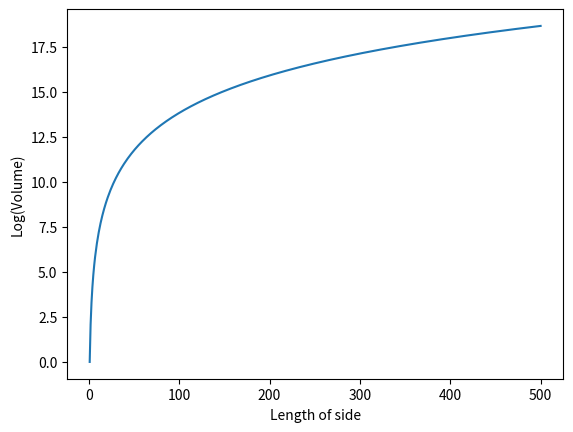

Reproduce this figure in Python.
#!/usr/bin/env python
# -*- coding: utf-8 -*-

from numpy import linspace,log
from matplotlib import pyplot as plt
from matplotlib.backends.backend_pdf import PdfPages
pp = PdfPages('volumecubes.pdf')
print("Setup Complete")

L = linspace(1, 500, 500)
V = L**3
plt.plot(L, V)
plt.xlabel('Length of side')
plt.ylabel('Volume')
pp.savefig()
plt.clf()
plt.plot(L, log(V))
plt.xlabel('Length of side')
plt.ylabel('Log(Volume)')
pp.savefig()
pp.close()
